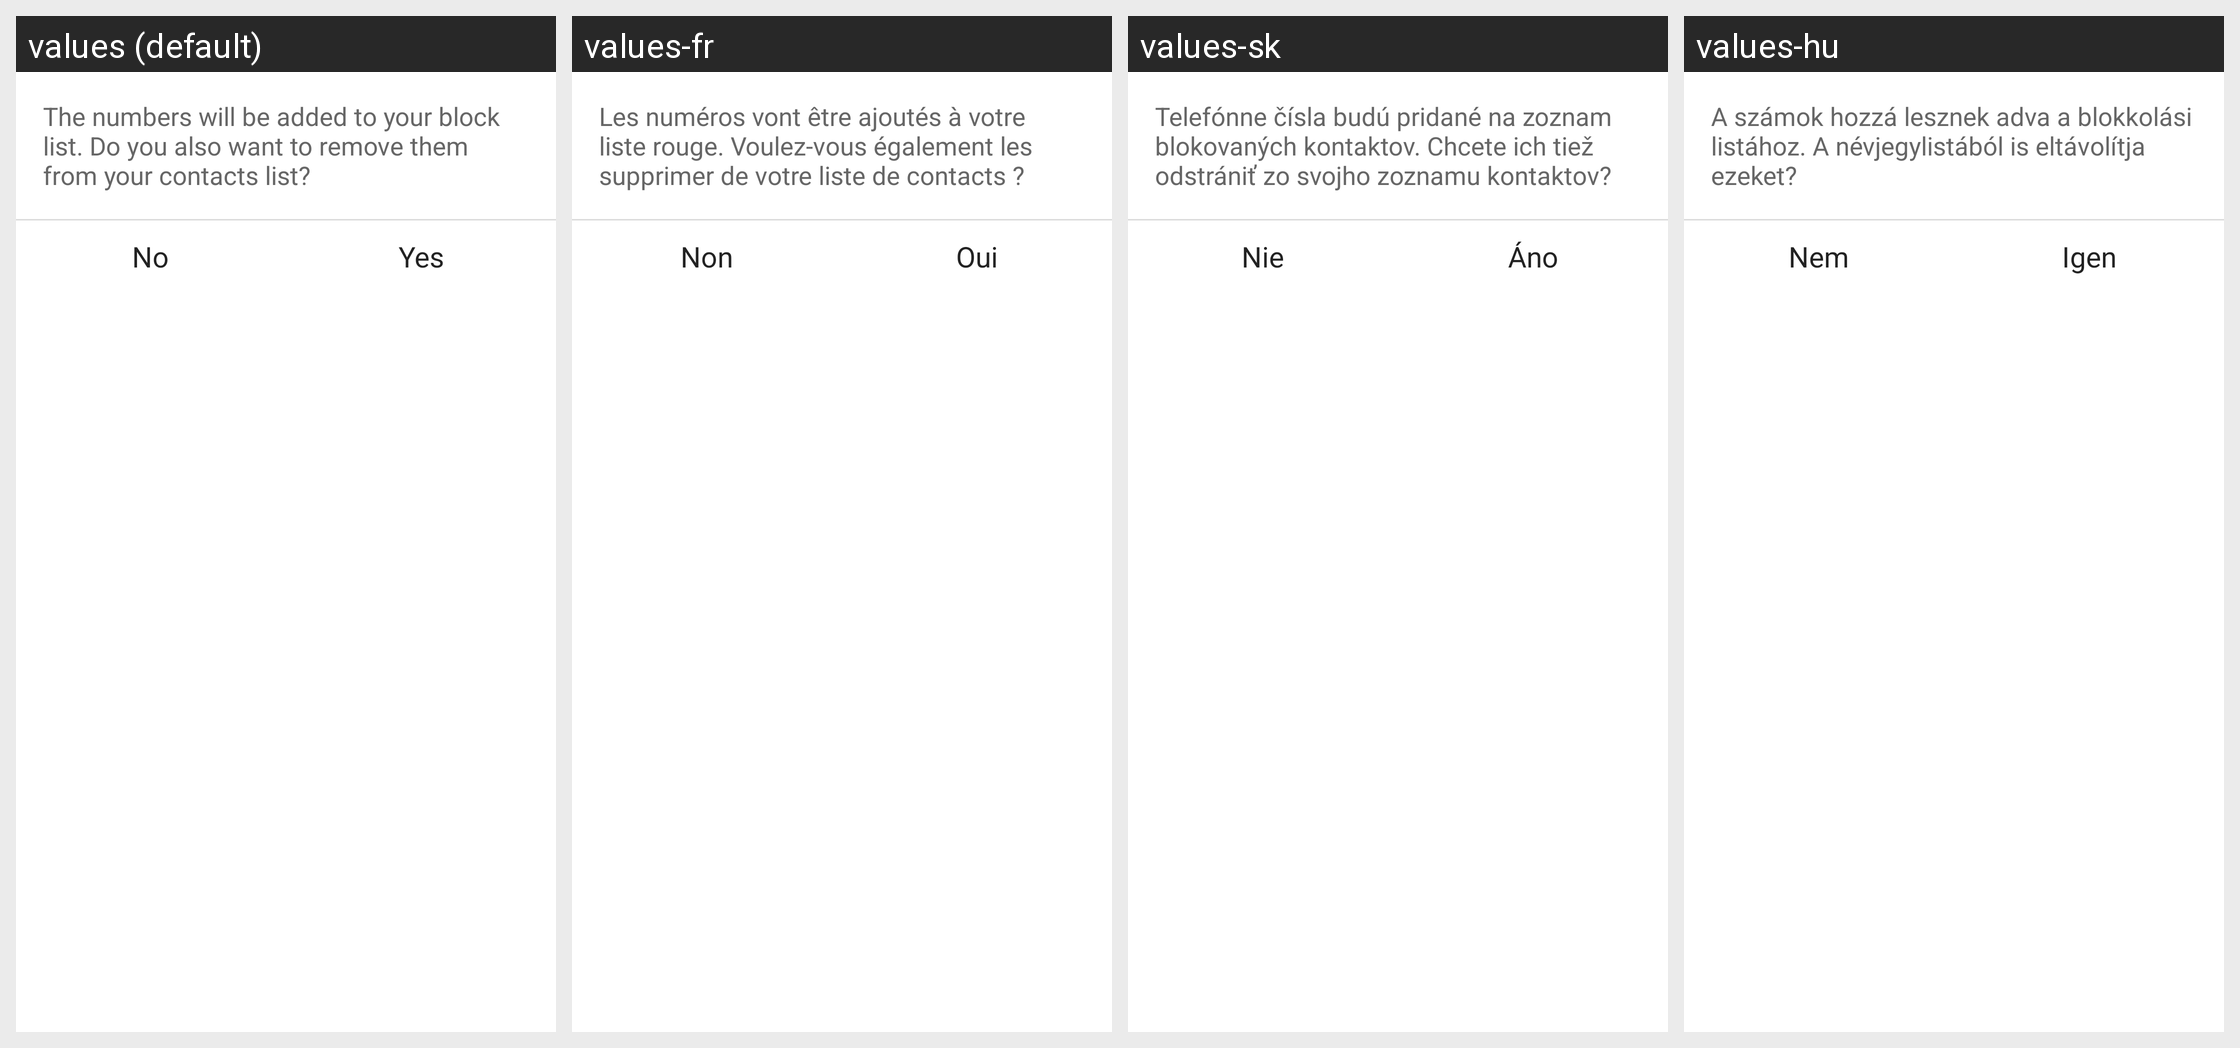

For this localized Android screen grid, give each drawn string resource with its value in every locale shown.
Android screen res/layout/add_to_black_dialog.xml rendered under 4 locales, left to right: values (default), values-fr, values-sk, values-hu. Device: Nexus 5 (rendered at 1080×1920; each locale shown at half size, 540×960, under a caption strip naming it); theme NortonTheme.
Other locales in the repository, not shown: values-cs-rCZ, values-da, values-de, values-el, values-es, values-fi, values-it, values-ja-rJP, values-ko-rKR, values-nb, values-nl, values-pl, values-pt-rBR, values-pt-rPT, values-ro, values-ru, values-sv, values-tr-rTR, values-zh-rCN, values-zh-rTW.
Strings drawn on this screen, with the default value and each locale's value (text and hints the layout hard-codes, and strings that could not be matched under every locale, appear in the picture but are not listed):

add_to_black_dialog_message_multiple
  values: The numbers will be added to your block list. Do you also want to remove them from your contacts list?
  values-fr: Les numéros vont être ajoutés à votre liste rouge. Voulez-vous également les supprimer de votre liste de contacts ?
  values-sk: Telefónne čísla budú pridané na zoznam blokovaných kontaktov. Chcete ich tiež odstrániť zo svojho zoznamu kontaktov?
  values-hu: A számok hozzá lesznek adva a blokkolási listához. A névjegylistából is eltávolítja ezeket?

add_to_black_dialog_no
  values: No
  values-fr: Non
  values-sk: Nie
  values-hu: Nem

add_to_black_dialog_yes
  values: Yes
  values-fr: Oui
  values-sk: Áno
  values-hu: Igen
